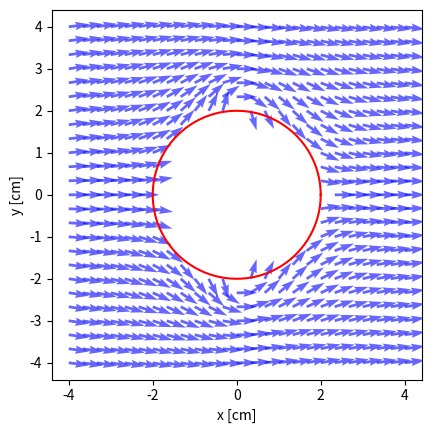

Source code (Python):
import matplotlib.pyplot as plt
import numpy as np

# SE DEFINE EL CIRCULO
theta=np.linspace(0,2*np.pi,100)
radius=2
xc = radius*np.cos(theta)
yc = radius*np.sin(theta)

# DEFINIR MESHGRID
xi,xf,N=-4,4,25
x = np.linspace(xi,xf,N)
y = x.copy()
h=x[1]-x[0]
X, Y = np.meshgrid(x, y)

# DEFINIR PUNTOS FUERA DEL CIRCULO (X[outside], Y[outside])
r = np.sqrt((X)**2 + (Y)**2)
outside = r > radius

# DEFINIR FUNCION POTENCIAL DE FLUJO
V=2
f=lambda X,Y: V*X*(1-((radius**2)/ (X**2 + Y**2)))

# DEFINIR DERIVADA X
def Dx(f,x,y,h):
    return (f(x+h,y)-f(x-h,y))/(2*h)

Dx=Dx(f,X[outside],Y[outside],h)

# DEFINIR DERIVADA Y
def Dy(f,x,y,h):
    return (f(x,y-h)-f(x,y+h))/(2*h)

Dy=Dy(f,X[outside],Y[outside],h)

# GRAFICAR
fig, ax = plt.subplots()
ax.set(xlabel='x [cm]', ylabel='y [cm]', aspect='equal') 
ax.plot(xc,yc,color='r')

for i in range(X[outside].size):
    ax.quiver(X[outside][i],Y[outside][i],Dx[i],Dy[i],color='b',alpha=0.6)

plt.show()
